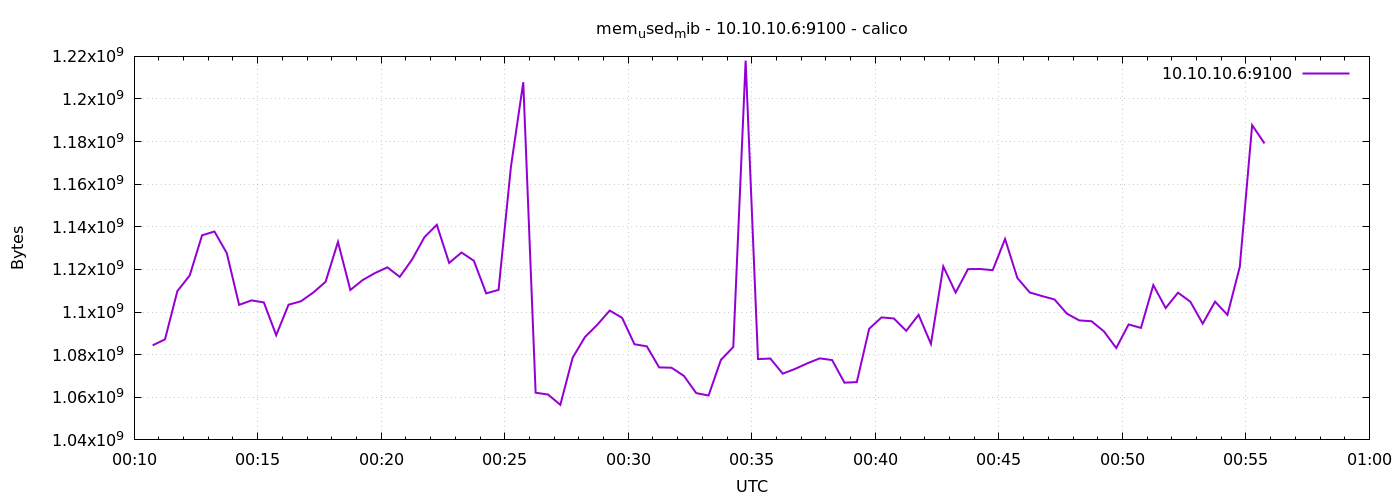

The data file committed next to this chart (first rows):
1776730245	1084383232
1776730275	1087201280
1776730305	1109823488
1776730335	1117184000
1776730365	1136021504
1776730395	1137811456
1776730425	1127661568
1776730455	1103372288
1776730485	1105481728
1776730515	1104527360
1776730545	1089138688
1776730575	1103450112
1776730605	1105051648
1776730635	1109159936
1776730665	1114214400
1776730695	1132920832
1776730725	1110364160
1776730755	1115017216
1776730785	1118318592
1776730815	1120993280
1776730845	1116508160
1776730875	1124659200
1776730905	1135140864
1776730935	1140948992
1776730965	1123069952
1776730995	1127956480
1776731025	1124073472
1776731055	1108766720
1776731085	1110405120
1776731115	1168113664
1776731145	1207873536
1776731175	1062146048
1776731205	1061298176
1776731235	1056460800
1776731265	1078628352
1776731295	1088319488
1776731325	1094090752
1776731355	1100713984
1776731385	1097302016
1776731415	1084899328
1776731445	1083912192
1776731475	1074024448
1776731505	1073872896
1776731535	1070055424
1776731565	1061961728
1776731595	1060835328
1776731625	1077571584
1776731655	1083592704
1776731685	1218043904
1776731715	1077932032
1776731745	1078190080
1776731775	1071108096
1776731805	1073311744
1776731835	1075957760
1776731865	1078263808
1776731895	1077465088
1776731925	1066852352
1776731955	1067130880
1776731985	1092157440
1776732015	1097494528
1776732045	1096994816
... 30 more rows
